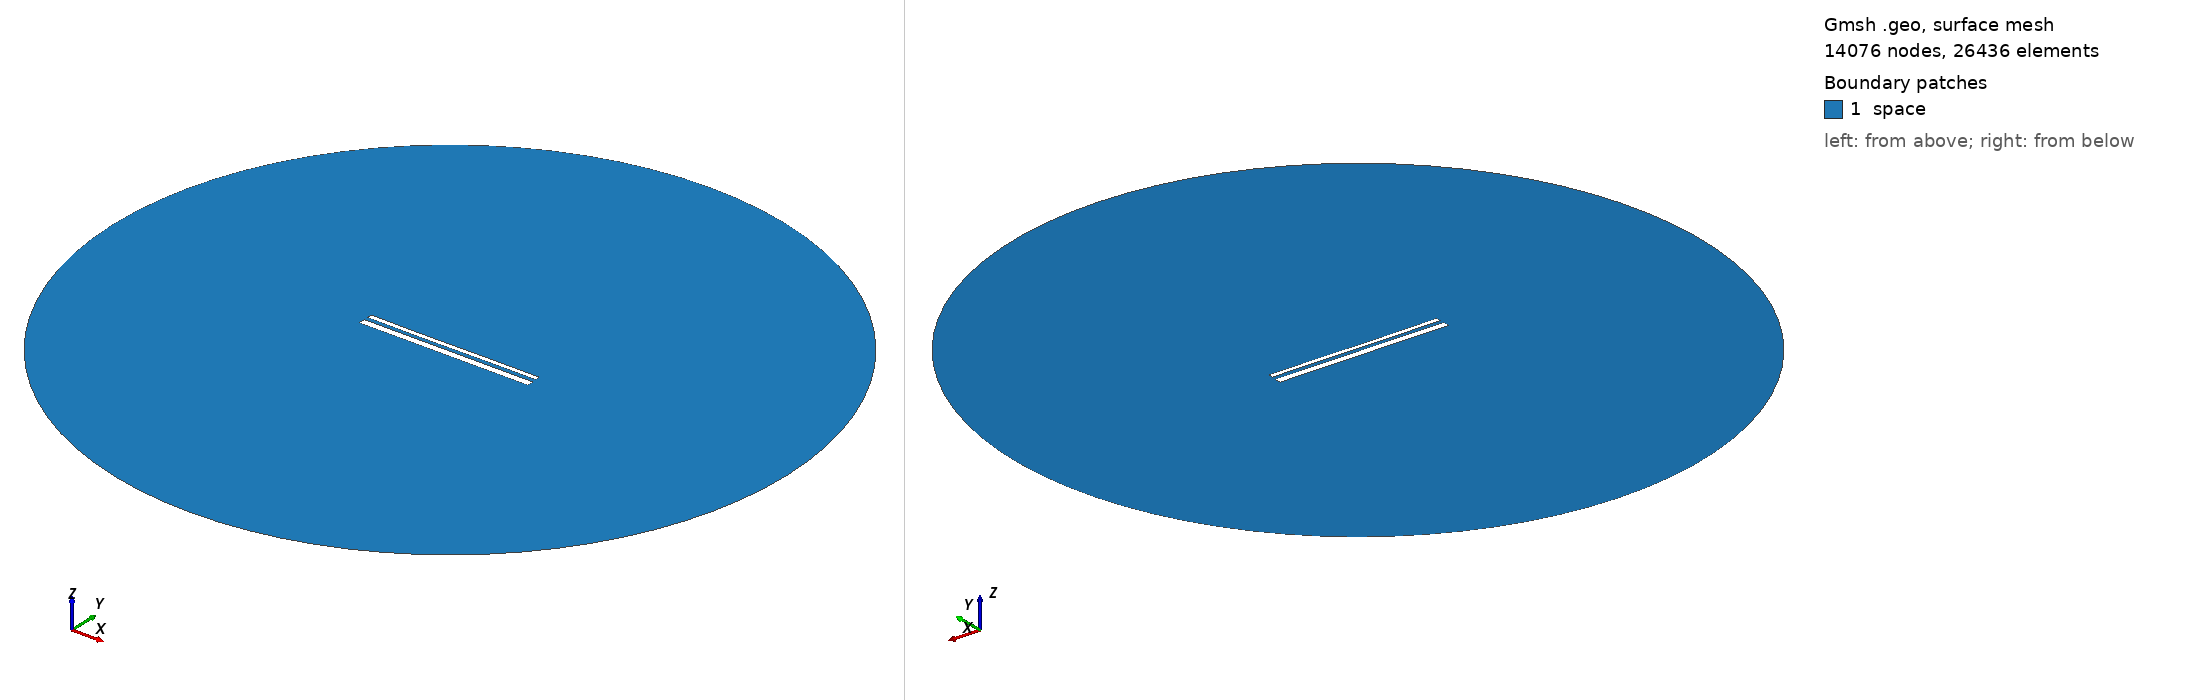

Gmsh geometry script, surface-meshed: 14076 nodes, 26436 surface elements. Boundary patches (legend numbers): 1 space. Left view from above one corner, right view from below the opposite corner. Legend entries are the model's physical surfaces. The drawing asked Gmsh for element sizes between 1% and 20% of the model's largest extent; the script's own settings can give other sizes.

=== 14033.geo (drawn) ===
//---------------------------------------
// Geometry kernel
//---------------------------------------

SetFactory("OpenCASCADE");



//---------------------------------------
// Parameters of the geometry
//---------------------------------------

// Overetch of the upper plate
overetch = 0.5;

// Distance between the plates
distance = 2.0;

// Discretization over the x axis (for the deformation)
nx = 50; 

// Length of the plate
L = 100 - overetch; 

// Number of modes
n = 4; 

// 1st mode coefficient
coeff(1) = 0.0;
beta(1) = 0.596864 * 3.1415926535 / L;

// 2nd mode coefficient
coeff(2) = -0.075;
beta(2) = 1.49418 * 3.1415926535 / L;

// 3rd mode coefficient
coeff(3) = -0.075;
beta(3) = 2.50025 * 3.1415926535 / L;

// 4th mode coefficient
coeff(4) = 0.0;
beta(4) = 3.49999 * 3.1415926535 / L;



//---------------------------------------
// Upper plate (deformed rectangle)
//---------------------------------------

// Coordiantes of the upper plate
xmin = -50;
xmax = 50 - overetch;

// Height of the upper plate
yheight = 4 - 2 * overetch;

// Indexes of the points
UpperID[] = {};
LowerID[] = {};
LeftID[] = {};
RightID[] = {};

// Point index
p = 1;

// Horizontal edges
For i In {1:nx}
    x = xmin + (i-1)*(xmax - xmin)/(nx-1);

    y_bottom = distance / 2 + overetch;
    For j In {1:n}
        C = (Cosh(beta(j)*L) + Cos(beta(j)*L)) / (Sinh(beta(j)*L) + Sin(beta(j)*L));
        y_bottom  = y_bottom + coeff(j) * (Cosh(beta(j)*(x+50)) - Cos(beta(j)*(x+50)) - C * (Sinh(beta(j)*(x+50)) - Sin(beta(j)*(x+50))));
    EndFor

    y_top = y_bottom + yheight;

    Point(p) = {x, y_top, 0, 1.0};
    UpperID[i] = p;
    p = p + 1;

    Point(p) = {x, y_bottom, 0, 1.0};
    LowerID[i] = p;
    p = p + 1;
EndFor

// Create point lists
UpperPts[] = {}; LowerPts[] = {};
For i In {1:nx}
  UpperPts[] += {UpperID[i]};
  LowerPts[] += {LowerID[i]};
EndFor

// Build splines
Spline(1) = {UpperPts[]};
Spline(2) = {LowerPts[]};
Line(3) = {LowerPts[nx-1], UpperPts[nx-1]};
Line(4) = {LowerPts[0], UpperPts[0]};

// Build the plane surface
Curve Loop(1) = {2, 3, -1, -4};
Plane Surface(1) = {1};



//---------------------------------------
// Lower plate (rectangle)
//---------------------------------------

// Vertices
Point(1001) = {-50, -1, 0, 1.0};
Point(1002) = { 50, -1, 0, 1.0};
Point(1003) = { 50,  -5, 0, 1.0};
Point(1004) = {-50,  -5, 0, 1.0};

// Edges
Line(5) = {1001, 1002};
Line(6) = {1002, 1003};
Line(7) = {1003, 1004};
Line(8) = {1004, 1001};

// Plane surface
Line Loop(2) = {5, 6, 7, 8};
Plane Surface(2) = {2}; 



//---------------------------------------
// Outer (fictious) boundary
//---------------------------------------

// Points
Point(1005) = {0, 0, 0};       // Center
Point(1006) = {200, 0, 0};     // Start point
Point(1007) = {0, 200, 0};     // 90 degrees
Point(1008) = {-200, 0, 0};    // 180 degrees
Point(1009) = {0, -200, 0};    // 270 degrees

// Circle arcs (each needs start, center, end)
Circle(9) = {1006, 1005, 1007};
Circle(10) = {1007, 1005, 1008};
Circle(11) = {1008, 1005, 1009};
Circle(12) = {1009, 1005, 1006};

// Plane surface for the entire domain
Curve Loop(3) = {9, 10, 11, 12};
Surface(3) = {3};

// Subtract the plates from the whole domain to obtain the actual domain where we want to solve the equations
BooleanDifference{ Surface{3}; Delete; }{ Surface{1}; Surface{2}; Delete; }




//---------------------------------------
// Transfinite Lines/Curves
//---------------------------------------

// Set the number of points on the boundaries
r = 7;

// Plates
Transfinite Curve {1, 2} = 50*r Using Progression 1;
Transfinite Curve {3, 4} = 2*r Using Progression 1;
Transfinite Line {5, 7} = 50*r Using Progression 1;
Transfinite Line {6, 8} = 2*r Using Progression 1;

// Outer boundary
Transfinite Line {9, 10, 11, 12} = 20 Using Progression 1;



//---------------------------------------
// Physical groups
//---------------------------------------                

// Physical curves (boundaries)
Physical Line("force_segment", 10) = {2};
Physical Line("upper_plate", 11) = {1, 3, 4};
Physical Line("lower_plate", 12) = {5, 6, 7, 8};
Physical Line("boundary", 20) = {9, 10, 11, 12};

// Physical Surfaces
Physical Surface("space", 30) = {3};



//---------------------------------------
// 6. Generate the Mesh
//---------------------------------------

// 2D mesh generation
Mesh 2;
